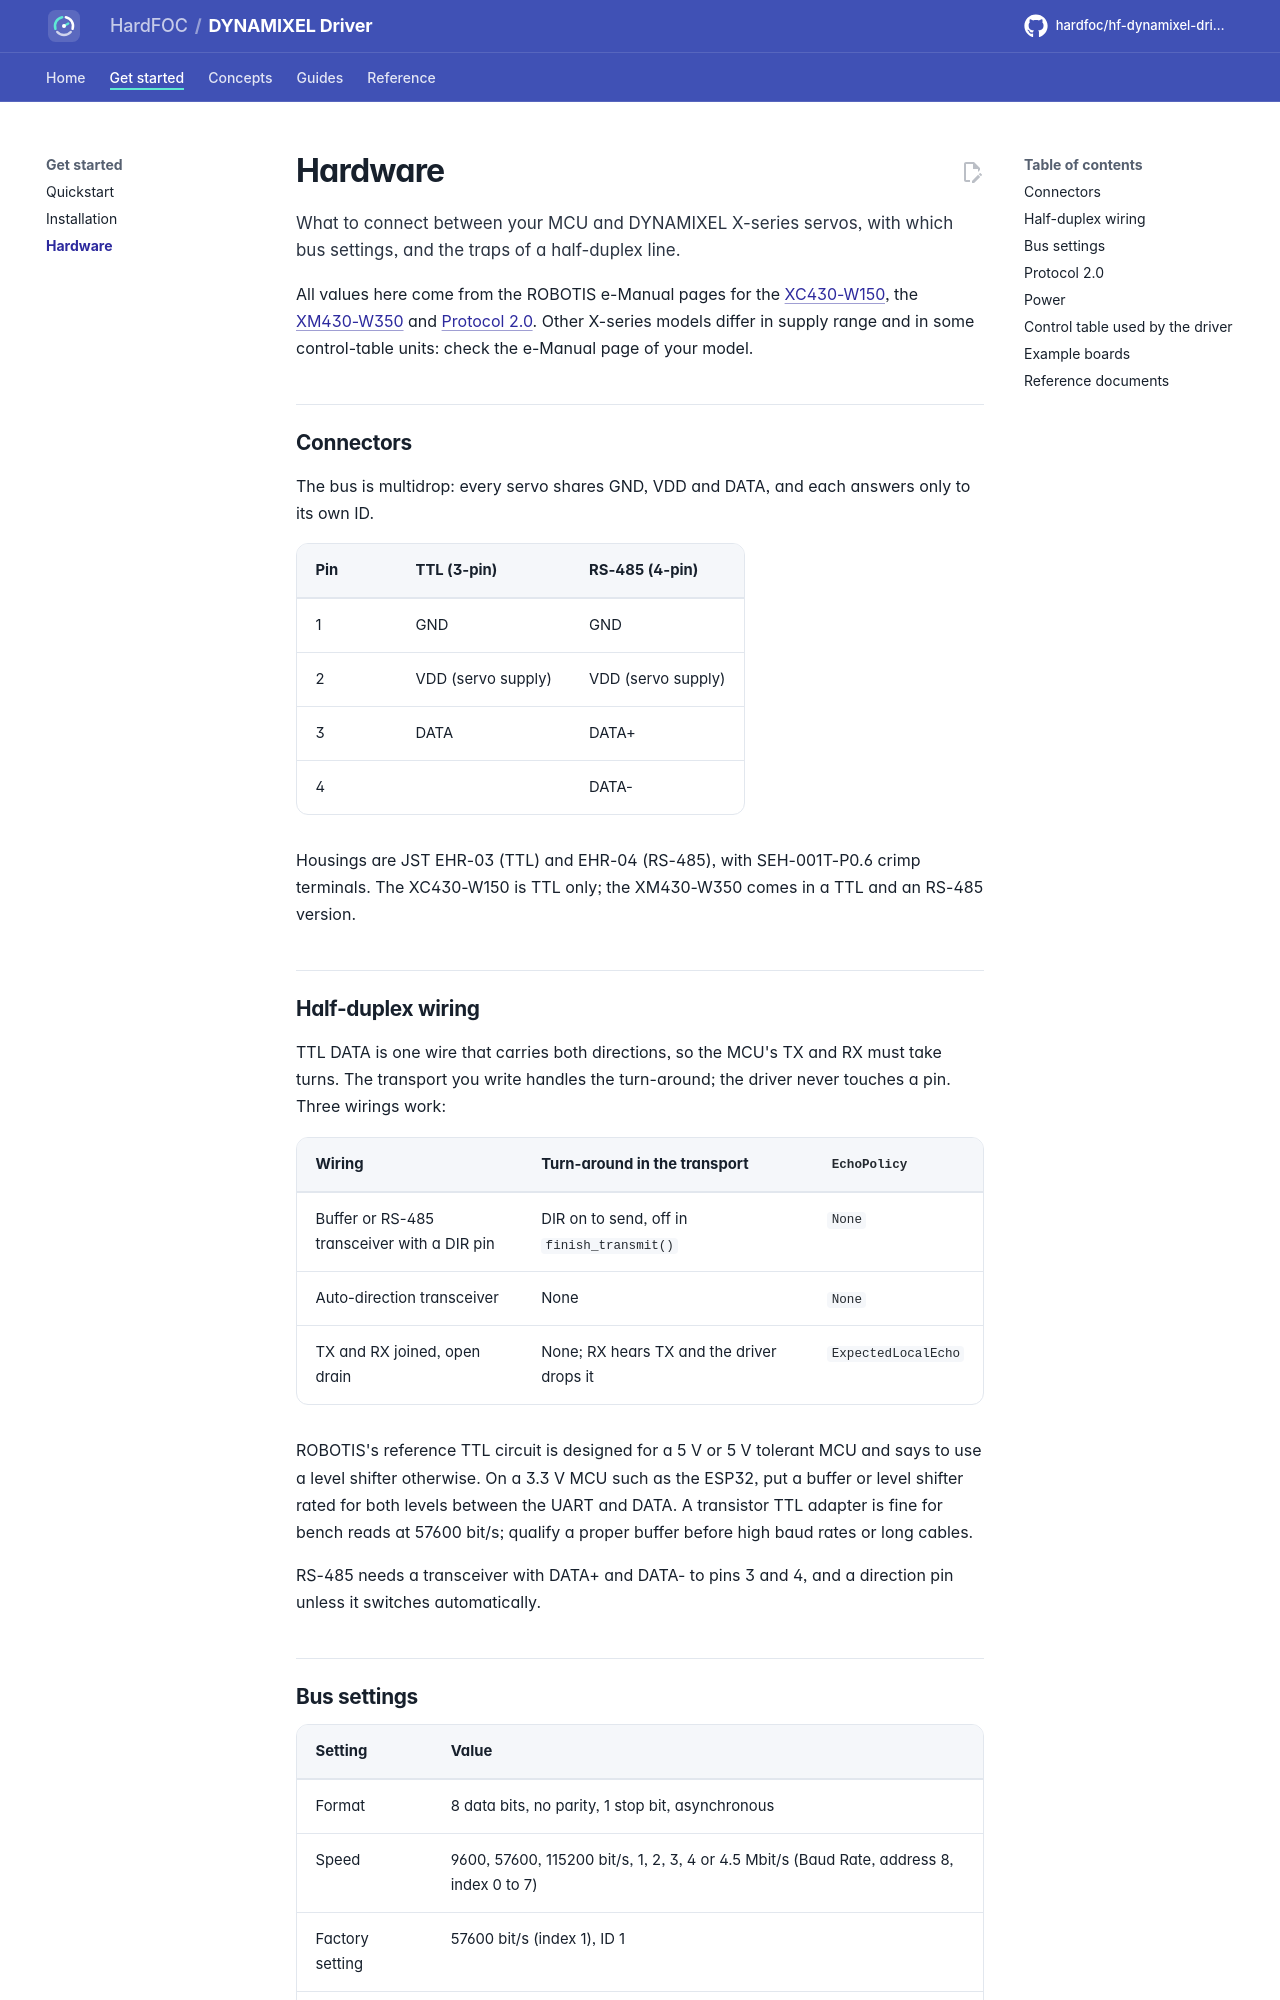

repository: hardfoc/hf-dynamixel-driver · page: dev/hardware/index.html · generator: mkdocs

# Hardware

What to connect between your MCU and DYNAMIXEL X-series servos, with which bus settings, and the traps of a
half-duplex line.

All values here come from the ROBOTIS e-Manual pages for the
[XC430-W150](https://emanual.robotis.com/docs/en/dxl/x/xc430-w150/), the
[XM430-W350](https://emanual.robotis.com/docs/en/dxl/x/xm430-w350/) and
[Protocol 2.0](https://emanual.robotis.com/docs/en/dxl/protocol2/). Other X-series models differ in supply range
and in some control-table units: check the e-Manual page of your model.

## Connectors

The bus is multidrop: every servo shares GND, VDD and DATA, and each answers only to its own ID.

| Pin | TTL (3-pin) | RS-485 (4-pin) |
| --- | --- | --- |
| 1 | GND | GND |
| 2 | VDD (servo supply) | VDD (servo supply) |
| 3 | DATA | DATA+ |
| 4 | | DATA- |

Housings are JST EHR-03 (TTL) and EHR-04 (RS-485), with SEH-001T-P0.6 crimp terminals. The XC430-W150 is TTL
only; the XM430-W350 comes in a TTL and an RS-485 version.

## Half-duplex wiring

TTL DATA is one wire that carries both directions, so the MCU's TX and RX must take turns. The transport you
write handles the turn-around; the driver never touches a pin. Three wirings work:

| Wiring | Turn-around in the transport | `EchoPolicy` |
| --- | --- | --- |
| Buffer or RS-485 transceiver with a DIR pin | DIR on to send, off in `finish_transmit()` | `None` |
| Auto-direction transceiver | None | `None` |
| TX and RX joined, open drain | None; RX hears TX and the driver drops it | `ExpectedLocalEcho` |

ROBOTIS's reference TTL circuit is designed for a 5 V or 5 V tolerant MCU and says to use a level shifter
otherwise. On a 3.3 V MCU such as the ESP32, put a buffer or level shifter rated for both levels between the UART
and DATA. A transistor TTL adapter is fine for bench reads at 57600 bit/s; qualify a proper buffer before high
baud rates or long cables.

RS-485 needs a transceiver with DATA+ and DATA- to pins 3 and 4, and a direction pin unless it switches
automatically.
